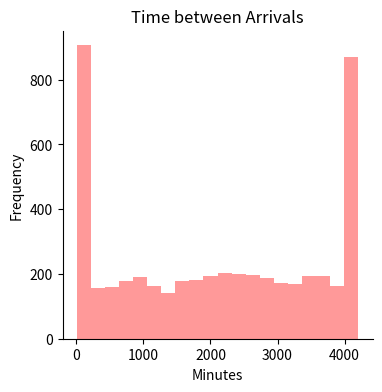
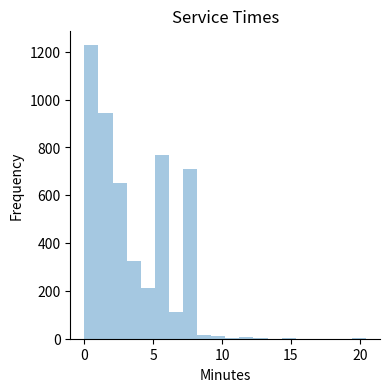
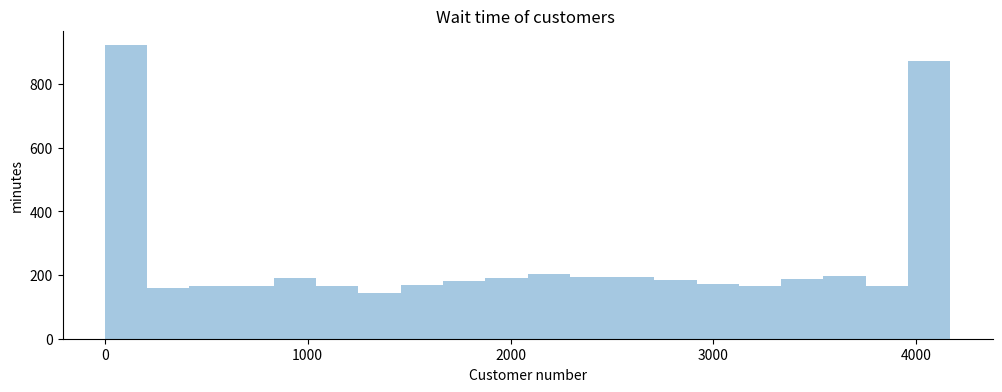
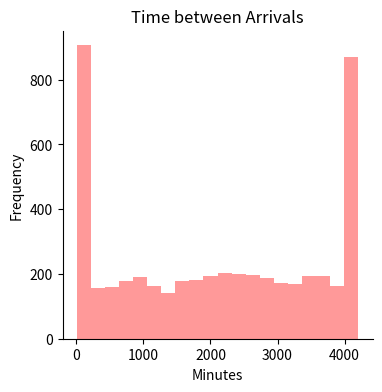
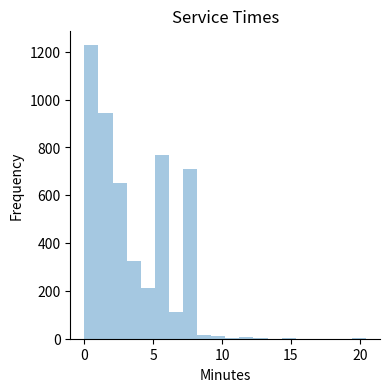
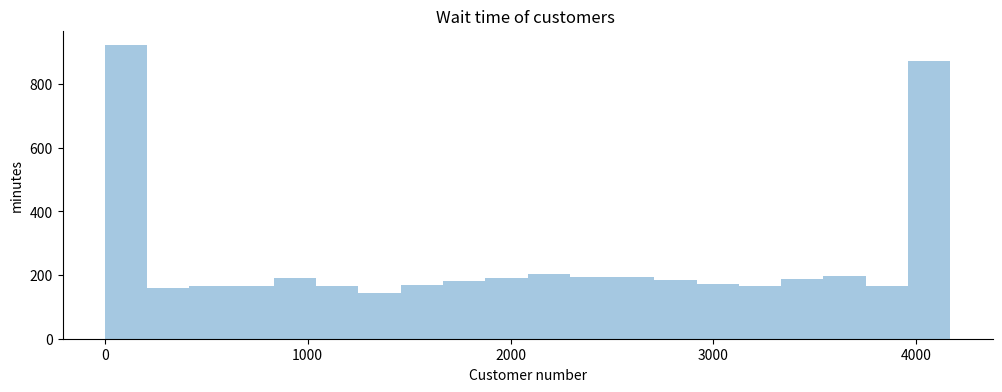
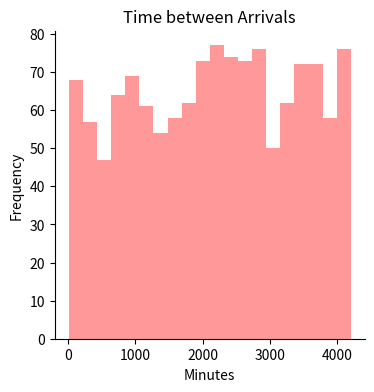
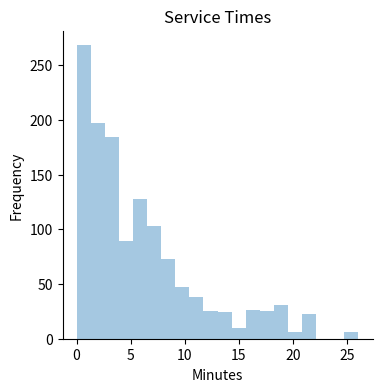
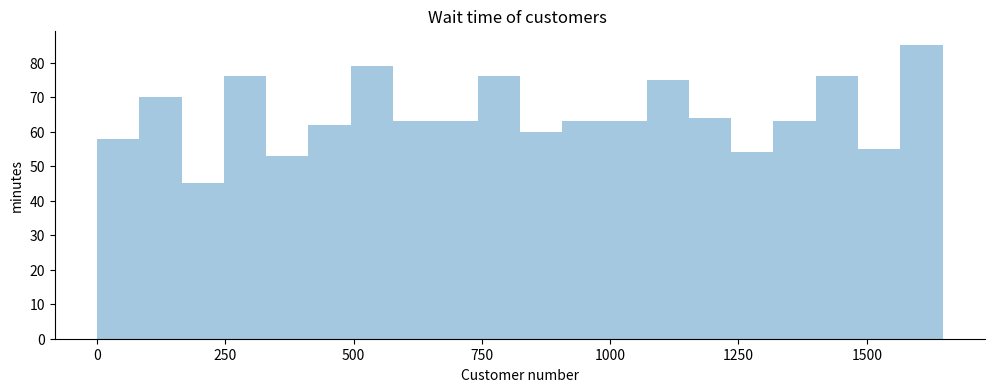
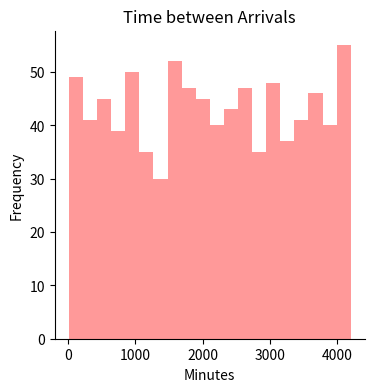
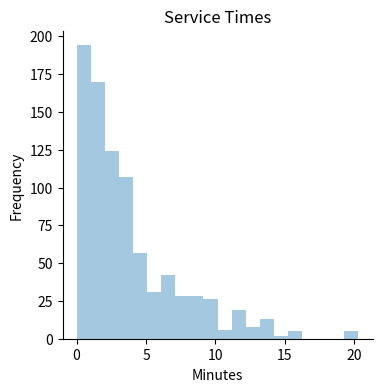
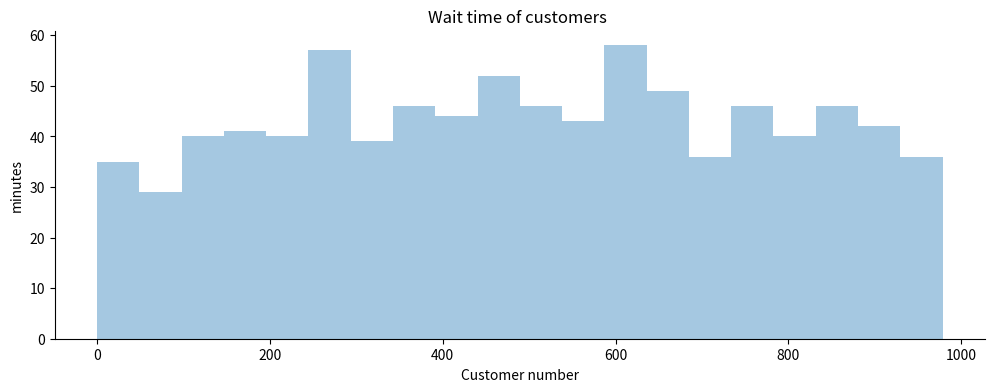

Reproduce these figures in Python, in order.
#!/usr/bin/env python
# coding: utf-8

# In[2]:


import numpy as np
import pandas as pd
import seaborn as sns
from scipy.stats import bernoulli
import seaborn as sb

import warnings
warnings.filterwarnings('ignore')


df = pd.DataFrame()

class Simulation:
    clock = 0.0
    def __init__(self):
        self.num_in_system = 0
        self.t_arrival = self.generate_interarrival()
        self.t_depart = float('inf') 
        self.num_arrivals = 0
        self.num_departs = 1
        self.area_under_qt=0
        self.area_under_bt=0
        self.number_serviced=0
        self.total_wait = 0.0
        self.tmp_time = self.generate_service()
        self.sum_service=0
        self.depar=[]
        
    def advance_time(self):
        t_event = min(self.t_arrival, self.t_depart)
        self.total_wait += self.num_in_system*abs(Simulation.clock-t_event)
        Simulation.clock = t_event
        if self.t_arrival <= self.t_depart:
            self.handle_arrival_event()
        else:
            self.handle_depart_event()
    
    def handle_arrival_event(self):
        self.num_in_system += 1
        self.num_arrivals += 1
        if self.num_in_system <= 1:
            self.temp1 = self.generate_service()
            self.tmp_time=self.temp1
            self.t_depart = Simulation.clock + self.temp1
            self.area_under_qt+=self.num_in_system*abs(Simulation.clock-self.temp1)
            
        self.t_arrival = self.clock + self.generate_interarrival()
        
    def handle_depart_event(self):
        self.num_in_system -= 1
        self.num_departs += 1
        if self.num_in_system > 0:
            self.temp2=self.generate_service();
            self.sum_service+=self.temp2
            self.tmp_time = self.temp2
            self.t_depart = Simulation.clock + self.temp2
            self.depar.append(self.t_depart)
            self.number_serviced+=1
            self.area_under_bt += self.t_depart-Simulation.clock

        else:
            self.t_depart = float("inf")
    
    def generate_interarrival(self):
        return np.random.exponential(scale=1)
    def generate_service(self):
        return np.random.exponential(scale=2)

np.random.seed(0)


# In[3]:


class Simulation2():

    def __init__(self,arriv_scale,serv_scale):
        self.clock=0
        self.num_in_system = 0
        self.area_under_qt=0
        self.area_under_bt=0
        self.number_serviced=0
        self.serv_scale=serv_scale
        self.arriv_scale=arriv_scale
        self.t_arrival = self.generate_interarrival()
        self.t_depart = float('inf') 
        self.num_arrivals = 0
        self.num_departs = 1
        self.total_wait = 0.0
        self.sum_service=0
        self.tmp_time = self.generate_service()
        self.depar=[]    
        
    def advance_time(self,arrive):
        t_event = min(arrive, self.t_depart)
        self.total_wait += self.num_in_system*abs(self.clock-t_event)
        Simulation2.clock = t_event
        if self.t_arrival <= self.t_depart:
            self.handle_arrival_event(arrive)
        else:
            self.handle_depart_event()
    
    def handle_arrival_event(self,arrive):
        self.num_in_system += 1
        self.num_arrivals += 1
        if self.num_in_system <= 1:
            self.temp1 = self.generate_service()
            self.tmp_time=self.temp1
            self.t_depart = self.clock + self.temp1
            self.area_under_qt+=self.num_in_system*abs(self.clock-self.temp1)
        self.t_arrival = arrive;
        
    def handle_depart_event(self):
        self.num_in_system -= 1
        self.num_departs += 1
        if self.num_in_system > 0:
            self.temp2=self.generate_service();
            self.sum_service+=self.temp2            
            self.tmp_time = self.temp2
            self.t_depart = self.clock + self.temp2
            self.depar.append(self.t_depart)
            
            self.number_serviced+=1
            self.area_under_bt += self.t_depart-self.clock

        else:
            self.t_depart = float("inf")
    
    def generate_interarrival(self):
        return np.random.exponential(scale=self.arriv_scale)
    
    def generate_service(self):
        return np.random.exponential(scale=self.serv_scale)


# In[4]:


ncust=5000
s = Simulation()

clock_time = []
arrival_times = []
service_times = []
waiting_times=[]
finish_times = [] # list of finish times after waiting and being served
departures = []

arrival_times2 = []
service_times2 = []
waiting_times2=[]
finish_times2 = [] # list of finish times after waiting and being served
departures2 = []

arrival_times3 = []
service_times3 = []
finish_times3 = [] # list of finish times after waiting and being served
waiting_times3=[]
departures3 = []


event_calendar = []
network_service_time=0

Server2=Simulation2(arriv_scale=1,serv_scale=4)
Server3=Simulation2(arriv_scale=1,serv_scale=3)

for i in range(ncust):
    s.advance_time()
    a = s.clock
    
    b = s.t_arrival
    c = s.tmp_time
    d = s.t_depart
    clock_time.append(a)
    arrival_times.append(b)
    service_times.append(c)
    waiting_times.append(s.area_under_bt)
    departures.append(d)
    Simulation2.clock=a
    Simulation2.clock=a
    
    arr=iter(s.depar)
    while (len(s.depar)!=0):
        if len(s.depar)!=0:
            val = s.depar.pop(0)
            data_bern = bernoulli.rvs(p=0.6)
            if data_bern==1:
                Server2.clock=val
                Server2.advance_time(val)
                a = Server2.clock
                b = Server2.t_arrival
                c = Server2.tmp_time
                d = Server2.t_depart
                clock_time.append(a)
                arrival_times2.append(b)
                service_times2.append(c)
                departures2.append(d)
                waiting_times2.append(Server2.area_under_bt)
                s.clock=Server2.clock
            else:
                Server3.clock=val
                Server3.advance_time(val)
                a = Server3.clock
                b = Server3.t_arrival
                c = Server3.tmp_time
                d = Server3.t_depart
                clock_time.append(a)
                arrival_times3.append(b)
                service_times3.append(c)
                departures3.append(d)
                waiting_times3.append(Server3.area_under_bt)
                s.clock=Server3.clock
    
    event_list = {"Iteration": "I_"+str(i), "Event_time": a,
                  "Arrival_time": b, "Service_time": c, "Departure_time": d}
    event_calendar.append(event_list)
#     print(event_calendar)

network_service_time=s.sum_service+Server2.sum_service+Server3.sum_service

import matplotlib.pyplot as plt


    #plotting data
plt.figure(figsize=(4,4))
sns.distplot(arrival_times,kde=False,color='r',bins=20)
plt.title('Time between Arrivals')
plt.xlabel('Minutes')
plt.ylabel('Frequency')
sns.despine()
plt.show()

#service time distribution plot
plt.figure(figsize=(4,4))
sns.distplot(service_times,kde=False,bins=20)
plt.title('Service Times')
plt.xlabel('Minutes')
plt.ylabel('Frequency')
sns.despine()
plt.show()

plt.figure(figsize=(12,4))
sns.distplot(waiting_times,kde=False,bins=20)
plt.xlabel('Customer number')
plt.ylabel('minutes')
plt.title('Wait time of customers ')
sns.despine()
plt.show()


# In[5]:



# Model Results
print('\n Result for Queue1 \n Output:','\n',
     'Wq: ',str(s.total_wait/s.num_departs),'\n',
     'W:',str((s.total_wait/s.num_departs)+(s.area_under_bt/s.num_departs)),'\n'
     'Lq:',str(s.area_under_qt/s.clock),'\n',
     'p:',str(s.sum_service/s.clock),'\n',
     'L:',str((s.area_under_qt/s.clock)+(s.area_under_bt/s.clock)),'\n')

plt.figure(figsize=(4,4))
sns.distplot(arrival_times,kde=False,color='r',bins=20)
plt.title('Time between Arrivals')
plt.xlabel('Minutes')
plt.ylabel('Frequency')
sns.despine()
plt.show()

#service time distribution plot
plt.figure(figsize=(4,4))
sns.distplot(service_times,kde=False,bins=20)
plt.title('Service Times')
plt.xlabel('Minutes')
plt.ylabel('Frequency')
sns.despine()
plt.show()

plt.figure(figsize=(12,4))
sns.distplot(waiting_times,kde=False,bins=20)
plt.xlabel('Customer number')
plt.ylabel('minutes')
plt.title('Wait time of customers ')
sns.despine()
plt.show()

print('\n Result for Queue2 \n Output:','\n',
     'Wq: ',str(Server2.total_wait/Server2.num_departs),'\n',
     'W:',str((Server2.total_wait/Server2.num_departs)+(Server2.area_under_bt/Server2.num_departs)),'\n'
     'Lq:',str(Server2.area_under_qt/Server2.clock),'\n',
     'p:',str(Server2.sum_service/Server2.clock),'\n',
     'L:',str((Server2.area_under_qt/Server2.clock)+(Server2.area_under_bt/Server2.clock)),'\n')

plt.figure(figsize=(4,4))
sns.distplot(arrival_times2,kde=False,color='r',bins=20)
plt.title('Time between Arrivals')
plt.xlabel('Minutes')
plt.ylabel('Frequency')
sns.despine()
plt.show()

#service time distribution plot
plt.figure(figsize=(4,4))
sns.distplot(service_times2,kde=False,bins=20)
plt.title('Service Times')
plt.xlabel('Minutes')
plt.ylabel('Frequency')
sns.despine()
plt.show()

plt.figure(figsize=(12,4))
sns.distplot(waiting_times2,kde=False,bins=20)
plt.xlabel('Customer number')
plt.ylabel('minutes')
plt.title('Wait time of customers ')
sns.despine()
plt.show()

print('\n Result for Queue3 \n Output:','\n',
     'Wq: ',str(Server3.total_wait/Server3.num_departs),'\n',
     'W:',str((Server3.total_wait/Server3.num_departs)+(Server3.area_under_bt/Server3.num_departs)),'\n'
     'Lq:',str(Server3.area_under_qt/Server3.clock),'\n',
     'p:',str(Server3.sum_service/Server3.clock),'\n',
     'L:',str((Server3.area_under_qt/Server3.clock)+(Server3.area_under_bt/Server3.clock)),'\n')

plt.figure(figsize=(4,4))
sns.distplot(arrival_times3,kde=False,color='r',bins=20)
plt.title('Time between Arrivals')
plt.xlabel('Minutes')
plt.ylabel('Frequency')
sns.despine()
plt.show()

#service time distribution plot
plt.figure(figsize=(4,4))
sns.distplot(service_times3,kde=False,bins=20)
plt.title('Service Times')
plt.xlabel('Minutes')
plt.ylabel('Frequency')
sns.despine()
plt.show()

plt.figure(figsize=(12,4))
sns.distplot(waiting_times3,kde=False,bins=20)
plt.xlabel('Customer number')
plt.ylabel('minutes')
plt.title('Wait time of customers ')
sns.despine()
plt.show()


# In[18]:


response_time1=(s.total_wait/s.num_departs)+(s.area_under_bt/s.num_departs)
response_time2=(Server2.total_wait/Server2.num_departs)+(Server2.area_under_bt/Server2.num_departs)
response_time3=(Server3.total_wait/Server3.num_departs)+(Server3.area_under_bt/Server3.num_departs)


print('\n Result for Queue1 \n Output:','\n',
     'Wq: ',str(s.total_wait/s.num_departs),'\n',
     'W:',str(response_time1),'\n'
     'Lq:',str(s.area_under_qt/s.clock),'\n',
     'p:',str(s.sum_service/s.clock),'\n',
     'L:',str((s.area_under_qt/s.clock)+(s.area_under_bt/s.clock)),'\n')

print('\n Result for Queue2 \n Output:','\n',
     'Wq: ',str(Server2.total_wait/Server2.num_departs),'\n',
     'W:',str(response_time2),'\n'
     'Lq:',str(Server2.area_under_qt/Server2.clock),'\n',
     'p:',str(Server2.sum_service/Server2.clock),'\n',
     'L:',str((Server2.area_under_qt/Server2.clock)+(Server2.area_under_bt/Server2.clock)),'\n')


print('\n Result for Queue3 \n Output:','\n',
     'Wq: ',str(Server3.total_wait/Server3.num_departs),'\n',
     'W:',str(response_time3),'\n'
     'Lq:',str(Server3.area_under_qt/Server3.clock),'\n',
     'p:',str(Server3.sum_service/Server3.clock),'\n',
     'L:',str((Server3.area_under_qt/Server3.clock)+(Server3.area_under_bt/Server3.clock)),'\n')

mean_responsetime=(response_time1+response_time2+response_time3)/3
arrival_rate=ncust/s.clock

mean_number_in_system=arrival_rate*mean_responsetime


print('\n Result for network \n Output:','\n',
     'R: ',str(mean_responsetime),'\n',
     'N:',str(mean_number_in_system),'\n')

